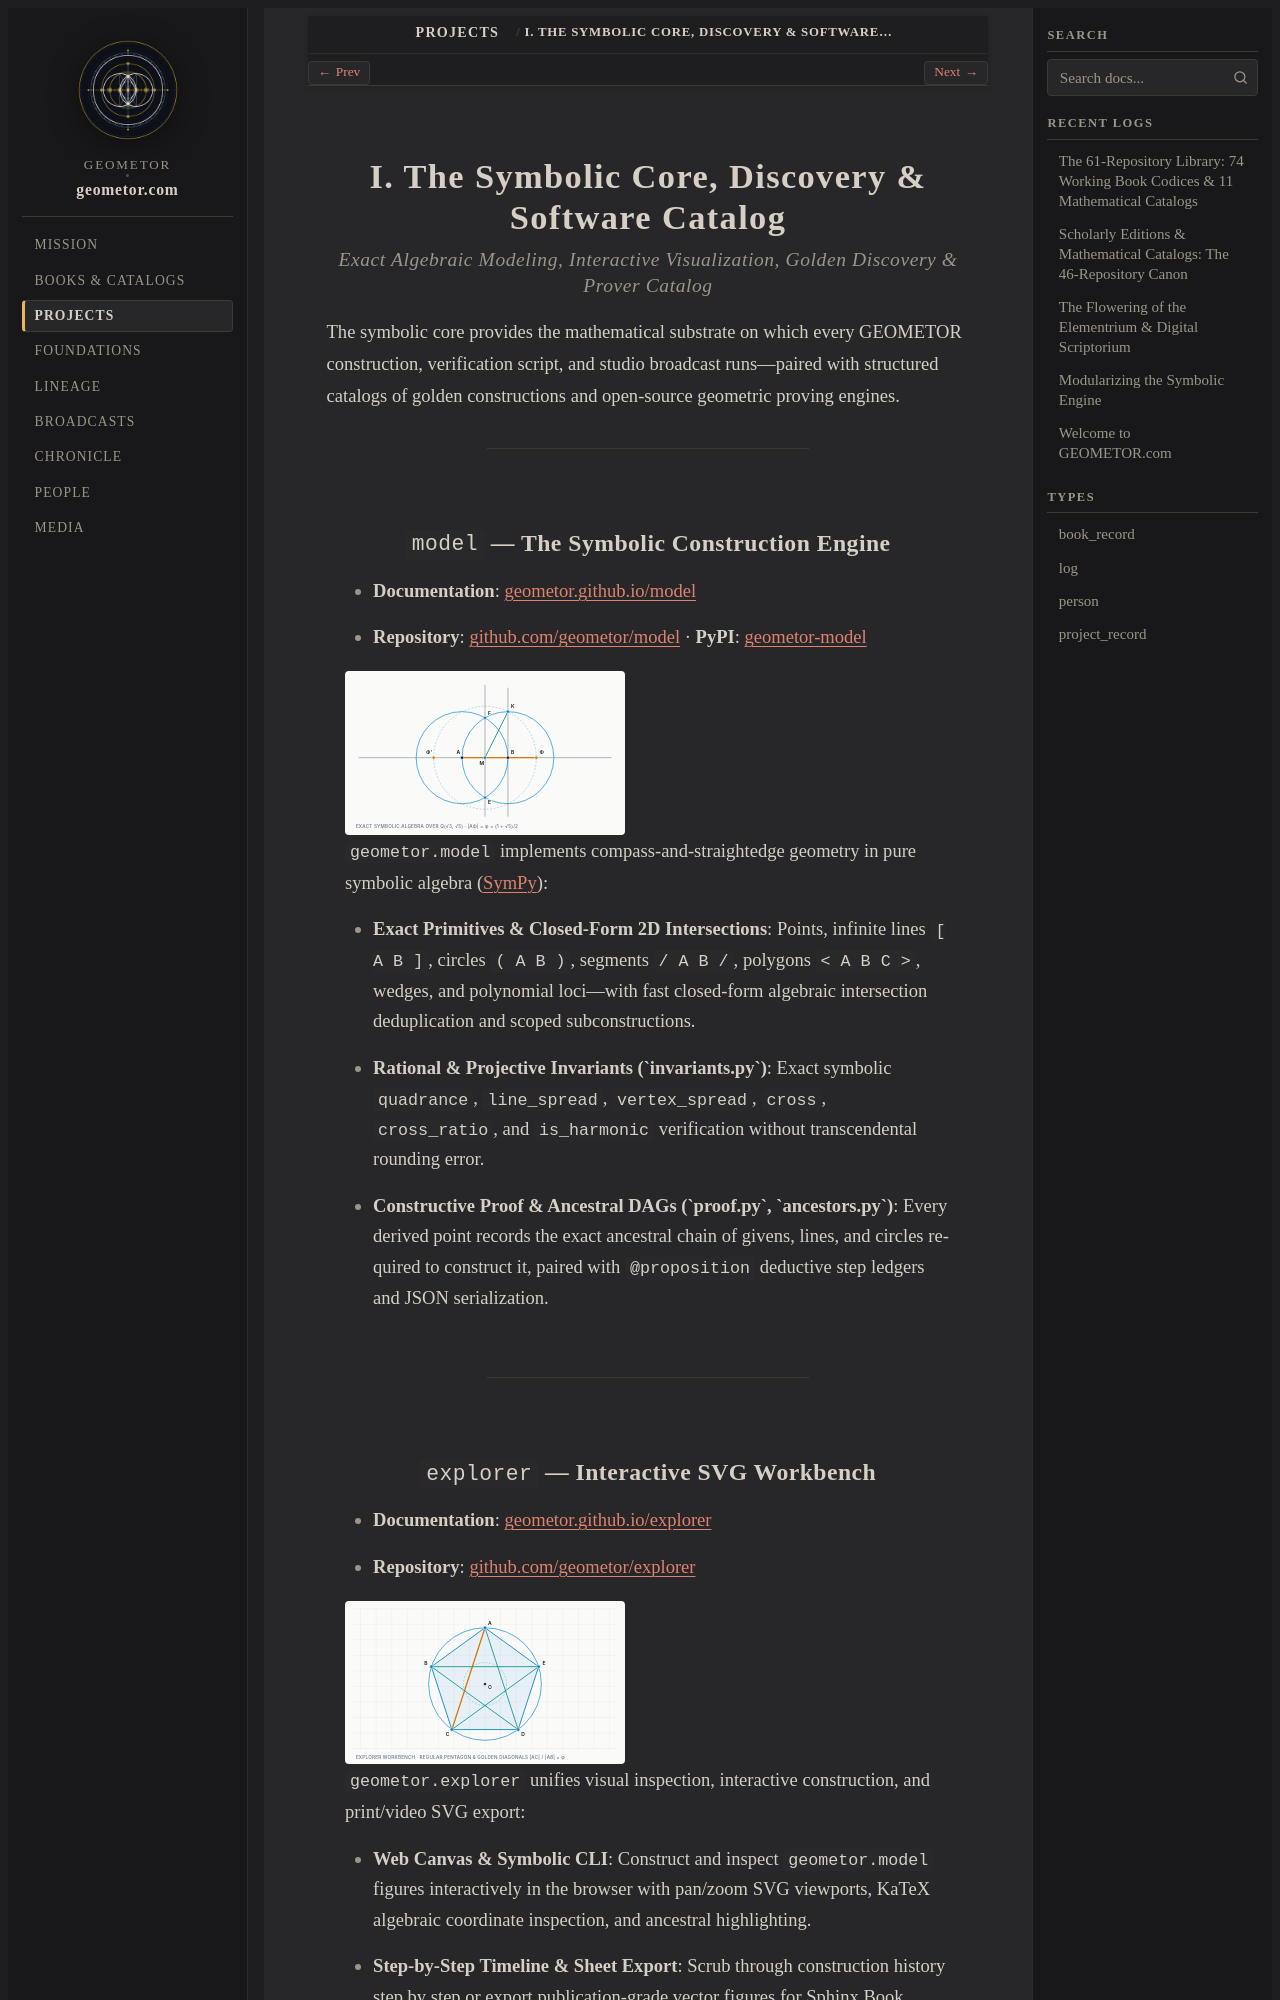

repository: geometor/geometor.com · page: projects/core.html · generator: sphinx

I. The Symbolic Core, Discovery & Software Catalog
==================================================

.. rubric:: Exact Algebraic Modeling, Interactive Visualization, Golden Discovery & Prover Catalog

The symbolic core provides the mathematical substrate on which every GEOMETOR construction, verification script, and studio broadcast runs—paired with structured catalogs of golden constructions and open-source geometric proving engines.

----

``model`` — The Symbolic Construction Engine
--------------------------------------------

* **Documentation**: `geometor.github.io/model <https://geometor.github.io/model/>`_
* **Repository**: `github.com/geometor/model <https://github.com/geometor/model>`_ · **PyPI**: `geometor-model <https://pypi.org/project/geometor-model/>`_

.. image:: ../_static/heroes/model.svg
   :alt: GEOMETOR model featured construction
   :target: https://geometor.github.io/model/
   :width: 280px
   :align: right

``geometor.model`` implements compass-and-straightedge geometry in pure symbolic algebra (`SymPy <https://www.sympy.org/>`_):

* **Exact Primitives & Closed-Form 2D Intersections**: Points, infinite lines ``[ A B ]``, circles ``( A B )``, segments ``/ A B /``, polygons ``< A B C >``, wedges, and polynomial loci—with fast closed-form algebraic intersection deduplication and scoped subconstructions.
* **Rational & Projective Invariants (`invariants.py`)**: Exact symbolic ``quadrance``, ``line_spread``, ``vertex_spread``, ``cross``, ``cross_ratio``, and ``is_harmonic`` verification without transcendental rounding error.
* **Constructive Proof & Ancestral DAGs (`proof.py`, `ancestors.py`)**: Every derived point records the exact ancestral chain of givens, lines, and circles required to construct it, paired with ``@proposition`` deductive step ledgers and JSON serialization.

----
